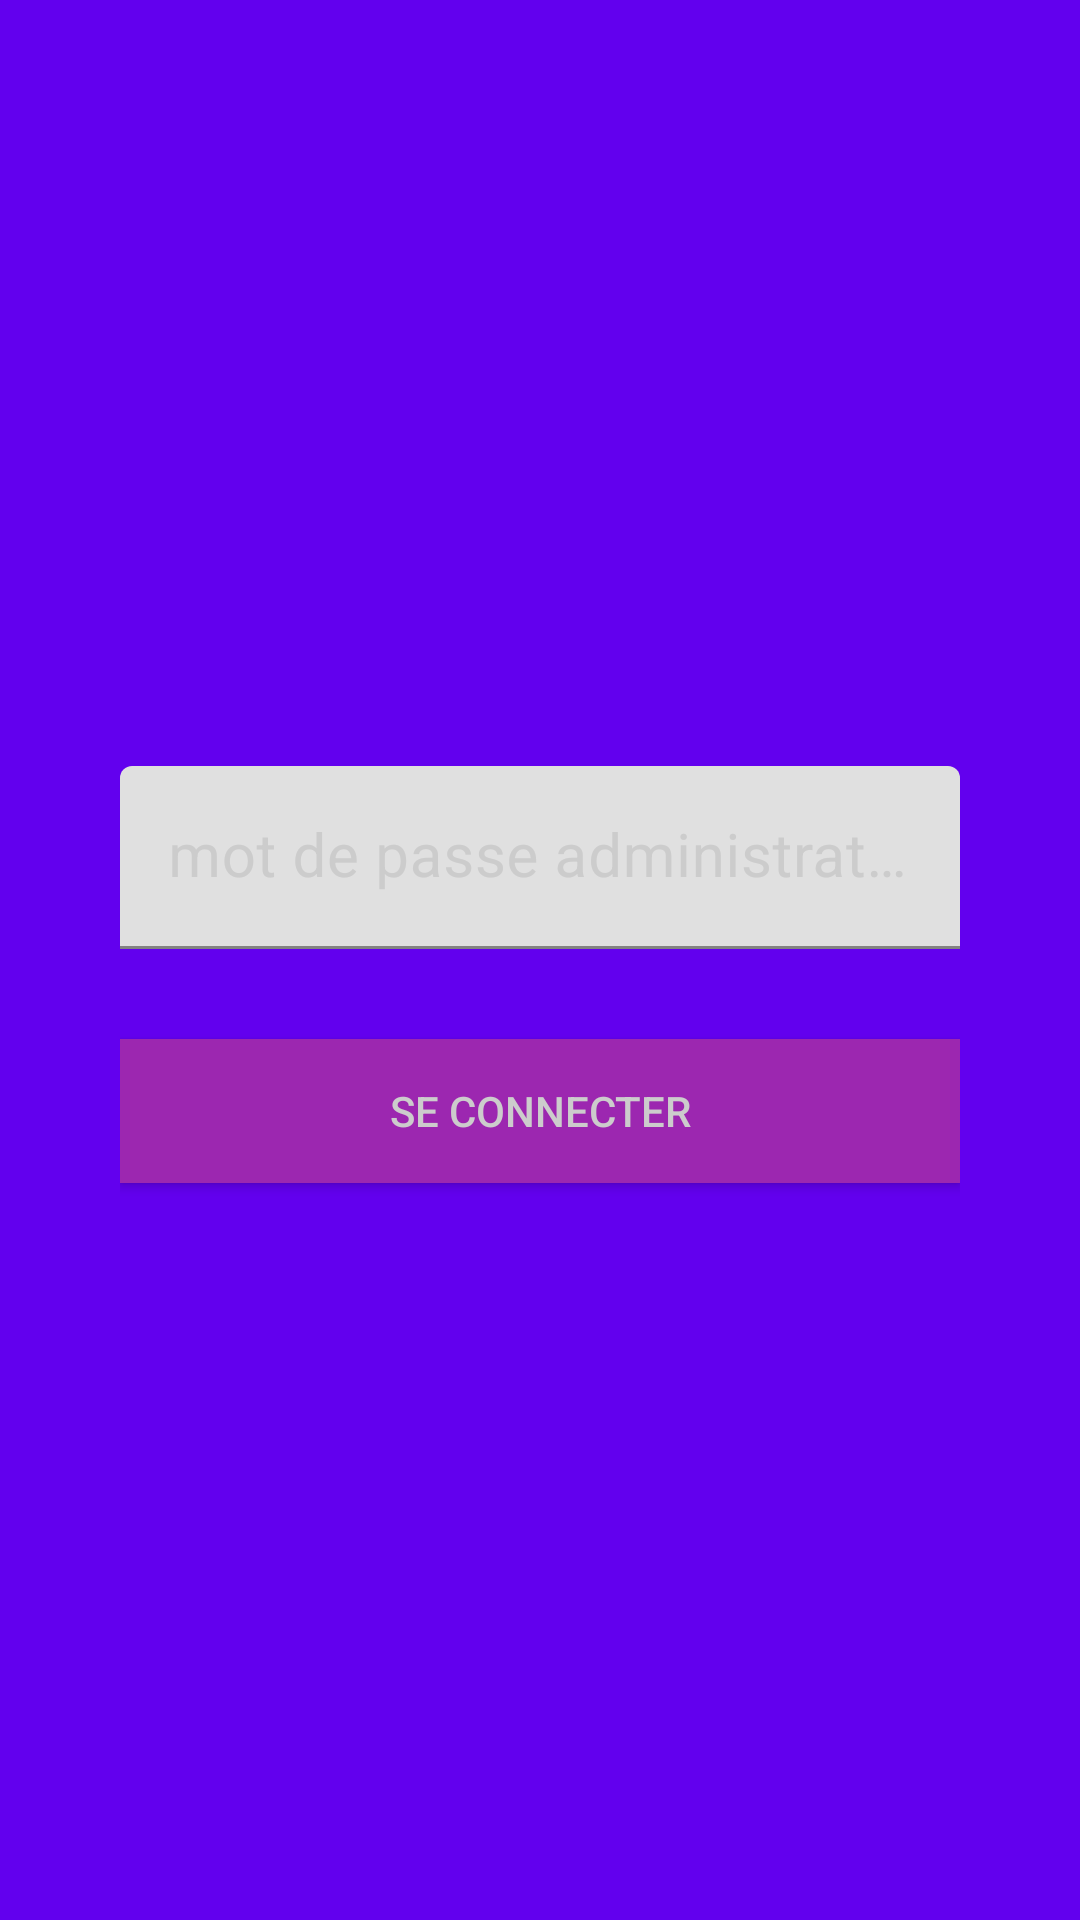

Android layout source for this screen:
<!-- AndroidManifest.xml: application theme AppTheme -->
<!-- res/layout/fragment_blank.xml -->
<?xml version="1.0" encoding="utf-8"?>
<androidx.constraintlayout.widget.ConstraintLayout xmlns:android="http://schemas.android.com/apk/res/android"
    xmlns:tools="http://schemas.android.com/tools"
    android:id="@+id/frameLayout"
    android:layout_width="match_parent"
    android:background="@color/colorPrimary"
    android:layout_height="match_parent"

    tools:context=".fragments.BlankFragment">

    <FrameLayout
        android:layout_width="match_parent"
        android:layout_height="match_parent"
        tools:context=".fragments.LoverFinderFragment">

        <LinearLayout
            android:layout_width="match_parent"
            android:layout_height="match_parent"
            android:gravity="center"
            android:orientation="vertical"
            android:padding="40dp">


            <com.google.android.material.textfield.TextInputLayout
                android:layout_width="match_parent"
                android:layout_height="wrap_content"
                android:layout_marginTop="10dp"

                android:textColorHint="#cccccc">

                <EditText
                    android:id="@+id/edi"
                    android:layout_width="match_parent"
                    android:layout_height="wrap_content"
                    android:hint="@string/mot_de_passe_administrateur"
                    android:importantForAutofill="no"
                    android:inputType="phone"
                    android:textColor="#cccccc"
                    android:textSize="20sp" />
            </com.google.android.material.textfield.TextInputLayout>


            <Button
                android:id="@+id/btx13"
                android:layout_width="match_parent"
                android:layout_height="wrap_content"
                android:layout_marginTop="30dp"
                android:background="#9C27B0"
                android:clickable="true"
                android:text="@string/log_in"
                android:textColor="#cccccc" />

        </LinearLayout>

    </FrameLayout>


</androidx.constraintlayout.widget.ConstraintLayout>
<!-- resources referenced by this layout -->
<resources>
  <color name="colorPrimary">#6200EE</color>
  <string name="log_in">se connecter</string>
  <string name="mot_de_passe_administrateur">mot de passe administrateur</string>
</resources>
